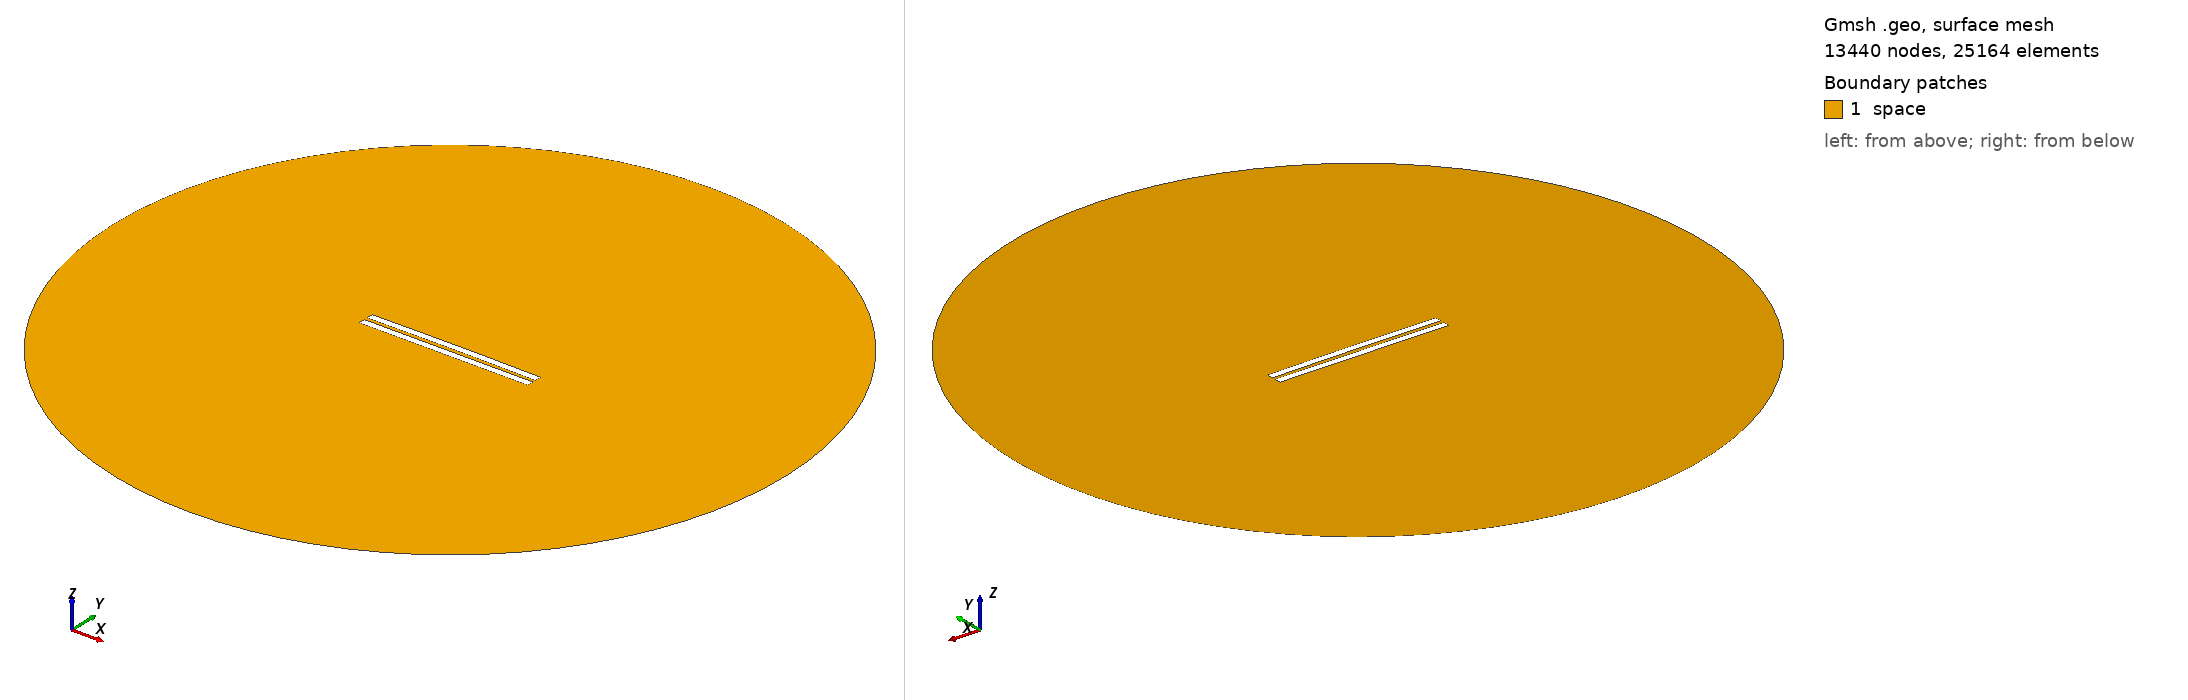

Gmsh geometry script, surface-meshed: 13440 nodes, 25164 surface elements. Boundary patches (legend numbers): 1 space. Left view from above one corner, right view from below the opposite corner. Legend entries are the model's physical surfaces. The drawing asked Gmsh for element sizes between 1% and 20% of the model's largest extent; the script's own settings can give other sizes.

=== 2238.geo (drawn) ===
//---------------------------------------
// Geometry kernel
//---------------------------------------

SetFactory("OpenCASCADE");



//---------------------------------------
// Parameters of the geometry
//---------------------------------------

// Overetch of the upper plate
overetch = 0.0;

// Distance between the plates
distance = 2.25;

// Discretization over the x axis (for the deformation)
nx = 50; 

// Length of the plate
L = 100 - overetch; 

// Number of modes
n = 4; 

// 1st mode coefficient
coeff(1) = 0.0;
beta(1) = 0.596864 * 3.1415926535 / L;

// 2nd mode coefficient
coeff(2) = 0.15;
beta(2) = 1.49418 * 3.1415926535 / L;

// 3rd mode coefficient
coeff(3) = 0.0;
beta(3) = 2.50025 * 3.1415926535 / L;

// 4th mode coefficient
coeff(4) = 0.0;
beta(4) = 3.49999 * 3.1415926535 / L;



//---------------------------------------
// Upper plate (deformed rectangle)
//---------------------------------------

// Coordiantes of the upper plate
xmin = -50;
xmax = 50 - overetch;

// Height of the upper plate
yheight = 4 - 2 * overetch;

// Indexes of the points
UpperID[] = {};
LowerID[] = {};
LeftID[] = {};
RightID[] = {};

// Point index
p = 1;

// Horizontal edges
For i In {1:nx}
    x = xmin + (i-1)*(xmax - xmin)/(nx-1);

    y_bottom = distance / 2 + overetch;
    For j In {1:n}
        C = (Cosh(beta(j)*L) + Cos(beta(j)*L)) / (Sinh(beta(j)*L) + Sin(beta(j)*L));
        y_bottom  = y_bottom + coeff(j) * (Cosh(beta(j)*(x+50)) - Cos(beta(j)*(x+50)) - C * (Sinh(beta(j)*(x+50)) - Sin(beta(j)*(x+50))));
    EndFor

    y_top = y_bottom + yheight;

    Point(p) = {x, y_top, 0, 1.0};
    UpperID[i] = p;
    p = p + 1;

    Point(p) = {x, y_bottom, 0, 1.0};
    LowerID[i] = p;
    p = p + 1;
EndFor

// Create point lists
UpperPts[] = {}; LowerPts[] = {};
For i In {1:nx}
  UpperPts[] += {UpperID[i]};
  LowerPts[] += {LowerID[i]};
EndFor

// Build splines
Spline(1) = {UpperPts[]};
Spline(2) = {LowerPts[]};
Line(3) = {LowerPts[nx-1], UpperPts[nx-1]};
Line(4) = {LowerPts[0], UpperPts[0]};

// Build the plane surface
Curve Loop(1) = {2, 3, -1, -4};
Plane Surface(1) = {1};



//---------------------------------------
// Lower plate (rectangle)
//---------------------------------------

// Vertices
Point(1001) = {-50, -1, 0, 1.0};
Point(1002) = { 50, -1, 0, 1.0};
Point(1003) = { 50,  -5, 0, 1.0};
Point(1004) = {-50,  -5, 0, 1.0};

// Edges
Line(5) = {1001, 1002};
Line(6) = {1002, 1003};
Line(7) = {1003, 1004};
Line(8) = {1004, 1001};

// Plane surface
Line Loop(2) = {5, 6, 7, 8};
Plane Surface(2) = {2}; 



//---------------------------------------
// Outer (fictious) boundary
//---------------------------------------

// Points
Point(1005) = {0, 0, 0};       // Center
Point(1006) = {200, 0, 0};     // Start point
Point(1007) = {0, 200, 0};     // 90 degrees
Point(1008) = {-200, 0, 0};    // 180 degrees
Point(1009) = {0, -200, 0};    // 270 degrees

// Circle arcs (each needs start, center, end)
Circle(9) = {1006, 1005, 1007};
Circle(10) = {1007, 1005, 1008};
Circle(11) = {1008, 1005, 1009};
Circle(12) = {1009, 1005, 1006};

// Plane surface for the entire domain
Curve Loop(3) = {9, 10, 11, 12};
Surface(3) = {3};

// Subtract the plates from the whole domain to obtain the actual domain where we want to solve the equations
BooleanDifference{ Surface{3}; Delete; }{ Surface{1}; Surface{2}; Delete; }




//---------------------------------------
// Transfinite Lines/Curves
//---------------------------------------

// Set the number of points on the boundaries
r = 7;

// Plates
Transfinite Curve {1, 2} = 50*r Using Progression 1;
Transfinite Curve {3, 4} = 2*r Using Progression 1;
Transfinite Line {5, 7} = 50*r Using Progression 1;
Transfinite Line {6, 8} = 2*r Using Progression 1;

// Outer boundary
Transfinite Line {9, 10, 11, 12} = 20 Using Progression 1;



//---------------------------------------
// Physical groups
//---------------------------------------                

// Physical curves (boundaries)
Physical Line("force_segment", 10) = {2};
Physical Line("upper_plate", 11) = {1, 3, 4};
Physical Line("lower_plate", 12) = {5, 6, 7, 8};
Physical Line("boundary", 20) = {9, 10, 11, 12};

// Physical Surfaces
Physical Surface("space", 30) = {3};



//---------------------------------------
// 6. Generate the Mesh
//---------------------------------------

// 2D mesh generation
Mesh 2;
